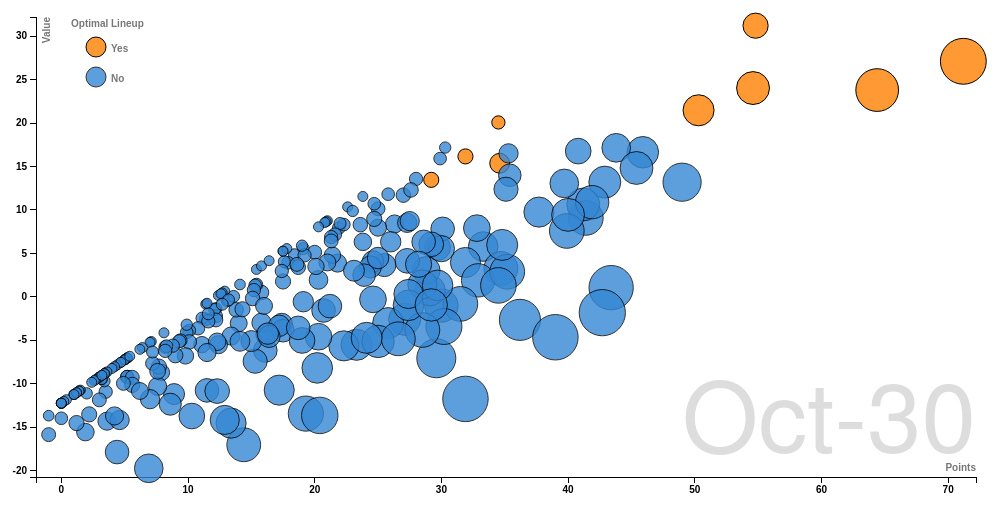
D3 v3 page, settled after 480 driven frames (8 s of simulated time); the page loaded 1 data file(s).



// Set variables for margins, width and height
var margin = {top: 20, right: 20, bottom: 20, left: 100},
    width = 960 - margin.right,
    height = 500 - margin.top - margin.bottom;

// Set start and end numeric days.  There are not basketball games on every day
var start = 1, end = 106

// Create object to hold mapping from numeric day to date
mapDate = {}

// Variables to parse and format date
var parseDate = d3.time.format("%Y-%m-%d");
var formatDate = d3.time.format("%b-%d");

// Consume data from csv file
d3.csv("final_data.csv", function(data) {

	// Update char fields to numeric and parse/format dates
	data.forEach(function(d) {
		d.Salary = +d.Salary;
    	d.Points = +d.Points;
    	d.Value = +d.Value;
    	mapDate[d.SeasonDay] = formatDate(parseDate.parse(d.Date));
    	d.Date = parseDate.parse(d.Date);
  		});

	// Variables for x data field, scale and axis setup
	var xValue = function(d) { return d.Points;},
		xScale = d3.scale.linear()
		.domain([d3.min(data, xValue)-1, d3.max(data, xValue)+1])
		.range([0, width]),
		xMap = function(d) { return xScale(xValue(d));},
		xAxis = d3.svg.axis().scale(xScale).orient("bottom");

	// Variables for y data field, scale and axis setup
	var yValue = function(d) { return d.Value;},
		yScale = d3.scale.linear()
		.domain([d3.min(data, yValue)-1, d3.max(data, yValue)+1])
		.range([height, 0]),
		yMap = function(d) { return yScale(yValue(d));},
		yAxis = d3.svg.axis().scale(yScale).orient("left");

	// Variables for radius data field, scale and axis setup
	var rValue = function(d) { return d.Salary;},
		rScale = d3.scale.sqrt()
		.domain([d3.min(data, rValue)-1, d3.max(data, rValue)+1])
		.range([5, 25]),
		rMap = function(d) { return rScale(rValue(d));};

	// Variables for Optimal colors so can be referenced dynamically
	var optimalYes = "rgb(255, 153, 51)",
		optimalNo = "rgb(53, 135, 212)";

	// Variables for Optimal opacity so can be referenced dynamically
	var opacityYes = 1,
		opacityNo = .8;

	// Variables for color data field, scale and axis setup
	var cValue = function(d) { return d.Optimal;},
		cScale = d3.scale.ordinal()
		.domain([1, 2])
		.range([optimalYes, optimalNo]),
		cMap = function(d) { return cScale(cValue(d));};

	// Variables for opacity data field, scale and axis setup
	var oScale = d3.scale.ordinal()
		.domain([1, 2])
		.range([opacityYes, opacityNo]),
		oMap = function(d) { return oScale(cValue(d));};

	// Variables for x and y axis with scale
	var xAxis = d3.svg.axis().orient("bottom").scale(xScale),
    	yAxis = d3.svg.axis().scale(yScale).orient("left");

    // Tooltip mouseover function so can be referenced dynamically
    var ttMouseover = function(d) {
              tooltip.html("Position: " + d.Position + "<br/>" +
              	"Player: " + d.Player + "<br/>" +
              	"Salary: $" + d.Salary + "<br/>" +
              	"Points: " + d.Points + "<br/>" +
              	"Value: " + d.Value);
              tooltip.style("visibility", "visible");};

	// Tooltip mousemove function so can be referenced dynamically
    var ttMousemove = function() {
          return tooltip.style("top", (d3.event.pageY-10)+"px")
          .style("left",(d3.event.pageX+10)+"px");};

	// Tooltip mouseout function so can be referenced dynamically
    var ttMouseout = function() {
      		return tooltip.style("visibility", "hidden");};

    // Setup chart svg
    var svg = d3.select("#chart").append("svg")
    	.attr("width", width + margin.left + margin.right)
    	.attr("height", height + margin.top + margin.bottom)
  		.append("g")
    	.attr("transform", "translate(" + margin.left + "," + margin.top + ")");

   	// x axis
	svg.append("g")
    	.attr("class", "x axis")
    	.attr("transform", "translate(0," + height + ")")
    	.call(xAxis);

    // y axis
	svg.append("g")
    	.attr("class", "y axis")
    	.call(yAxis);

    // x axis label
	svg.append("text")
	    .attr("class", "x label")
	    .attr("text-anchor", "end")
	    .attr("x", width)
	    .attr("y", height - 6)
	    .text("Points");

	// y axis label
	svg.append("text")
	    .attr("class", "y label")
	    .attr("text-anchor", "end")
	    .attr("y", 6)
	    .attr("dy", ".75em")
	    .attr("transform", "rotate(-90)")
	    .text("Value");

	// Variables for legend setup
	var xLegend = 40, 
		yLegend = 10;
	
	// Legend text	
	svg.append("text")
		.attr("class", "legend label")
		.attr("x", xLegend - 5)
		.attr("y", yLegend)
		.text("Optimal Lineup");

	// Legend circle for Yes
	svg.append("circle")
		.attr("cx", xLegend + 20)
		.attr("cy", yLegend + 20)
		.attr("r", 10)
		.style("fill", optimalYes)
		.style("opacity", opacityYes)
		.attr("stroke", "#000");
		
	// Legend text for Yes circle
	svg.append("text")
		.attr("class", "label")
		.attr("x", xLegend + 35)
		.attr("y", yLegend + 25)
		.style("text-anchor", "start")
		.text(function(d) {return "Yes";
		});

	// Legend circle for No
	svg.append("circle")
		.attr("cx", xLegend + 20)
		.attr("cy", yLegend + 50)
		.attr("r", 10)
		.style("fill", optimalNo)
		.style("opacity", opacityNo)
		.attr("stroke", "#000");
	
	// Legend text for No circle
	svg.append("text")
		.attr("class", "label")
		.attr("x", xLegend + 35)
		.attr("y", yLegend + 55)
		.style("text-anchor", "start")
		.text(function(d) {return "No";
		});

	// Tooltip setup
	var tooltip = d3.select("#chart")
    	.append("div")
    	.style("position", "absolute")
    	.style("z-index", "10")
    	.style("visibility", "hidden")
    	.style("color", "white")
    	.style("padding", "8px")
    	.style("background-color", "rgba(0, 0, 0, 0.75)")
    	.style("border-radius", "6px")
    	.style("font", "12px sans-serif")
    	.text("tooltip");

    // Starting value for day overlay
	var label = svg.append("text")
	    .attr("class", "day label")
	    .attr("text-anchor", "end")
	    .attr("y", height - 24)
	    .attr("x", width)
	    .text(mapDate[start]);

	// Circles setup
	svg.append("g")
    	.attr("class", "dots")
    	.selectAll(".dot")
    	.data(filterData(start))
    	.enter().append("circle")
      	.attr("class", "dot")
      	.attr("r", rMap)
      	.style("fill", cMap)
        .style("opacity", oMap)
		.attr("cx", xMap)
		.attr("cy", yMap)
		.on("mouseover", ttMouseover)
		.on("mousemove", ttMousemove)
      	.on("mouseout", ttMouseout);

    // Overlay box for day
  	var box = label.node().getBBox();

  	// Overlay setup
  	var overlay = svg.append("rect")
        .attr("class", "overlay")
        .attr("x", box.x)
        .attr("y", box.y)
        .attr("width", box.width)
        .attr("height", box.height)
        .on("mouseover", enableInteraction);

    // Transition tween by day
  	svg.transition()
  		.duration(300000)
  		.ease("linear")
      	.tween("day", tweenSeasonDay)
      	.each("end", enableInteraction);

    // Function to enable interaction
  	function enableInteraction() {
    	var dayScale = d3.scale.linear()
        .range([Math.floor(box.x), Math.floor(box.x + box.width)])
        .domain([start, end])
        .clamp(true);

    	svg.transition().duration(0);

	    overlay
	        .on("mouseover", mouseover)
	        .on("mouseout", mouseout)
	        .on("mousemove", mousemove)
	        .on("touchmove", mousemove);

	    function mouseover() {
	      label.classed("active", true);
	    }

	    function mouseout() {
	      label.classed("active", false);
	    }

	    function mousemove() {
	    	mousex = Math.floor(dayScale.invert(d3.mouse(this)[0]));
	    	displayDay(mousex);
    	}
  	}

  	// Interpolate day from start to finish
  	function tweenSeasonDay() {
    	var day = d3.interpolateRound(start, end);
    	return function(t) { displayDay(day(t)); };
  	}

  	// Function to update data and chart for new day
  	function displayDay(day) {

  		// Bind new data
	  	updatedData = filterData(day);

	  	// Update x and y scales
	  	xScale.domain([d3.min(updatedData, xValue)-1, d3.max(updatedData, xValue)+1]);
	  	yScale.domain([d3.min(updatedData, yValue)-1, d3.max(updatedData, yValue)+1]);

	  	// Update x axis
	  	xAxis.scale(xScale);
	  	svg.select("g.x.axis")
	  		.call(xAxis);

	  	// Update y axis
	   	yAxis.scale(yScale);
	   	svg.select("g.y.axis")
	  		.call(yAxis);

		// Update the data points for the existing data points
		var dots = svg.selectAll(".dot")
	    	.data(updatedData)
	    	.attr("r", rMap)
	    	.style("fill", cMap)
	        .style("opacity", oMap)
	        .attr("cx", xMap)
	        .attr("cy", yMap)
	        .on("mouseover", ttMouseover);
	    
	    // Add the circles for the new data points
	    dots.enter()
	    	.append("circle")
	      	.attr("class", "dot")
	      	.attr("r", rMap)
	      	.style("fill", cMap)
	        .style("opacity", oMap)
	        .attr("cx", xMap)
	        .attr("cy", yMap)
	        .on("mouseover", ttMouseover)
			.on("mousemove", ttMousemove)
	      	.on("mouseout", ttMouseout);
	      	
	    // Remove the circles for the data points not in the updated data
	  	dots.exit()
	  		.remove();
	    
	    // Update label with new season day but display as the date
	    label.text(mapDate[day]);

  	}

  	// function to filter date by day
  	function filterData(day) {
		return data.filter(function(d) { return d.SeasonDay  == day;}); 
    };

});



### data: final_data.csv
SeasonDay, Date, LeagueID, Position, Player, Team, Opp, Location, Min, Points, Salary, Value, Optimal, PlayerType
1, 2015-10-27, fd, PG, Stephen Curry, GSW, NOR, Home, 35:37, 59.7, 10400, 17.35, Yes, Star
1, 2015-10-27, fd, PG, Maurice Williams, CLE, CHI, Away, 37:09, 37.3, 6000, 14.14, Yes, Mid-Level
1, 2015-10-27, fd, PG, Reggie Jackson, DET, ATL, Away, 32:07, 34.1, 8300, 0.91, No, Mid-Level
1, 2015-10-27, fd, PG, Dennis Schroder, ATL, DET, Home, 25:22, 32.6, 4600, 15.55, No, Scrub
1, 2015-10-27, fd, SG, Jimmy Butler, CHI, CLE, Home, 36:38, 32, 7500, 2.3, No, Mid-Level
1, 2015-10-27, fd, SG, Kentavious Caldwell-Pope, DET, ATL, Away, 37:03, 27.3, 5000, 8.51, Yes, Scrub
1, 2015-10-27, fd, PG, Derrick Rose, CHI, CLE, Home, 32:28, 26.7, 8100, -5.62, No, Mid-Level
1, 2015-10-27, fd, SG, Eric Gordon, NOR, GSW, Away, 33:29, 22.8, 5200, 3.13, Yes, Scrub
1, 2015-10-27, fd, PG, Jeff Teague, ATL, DET, Home, 31:52, 21.4, 7200, -6.99, No, Mid-Level
1, 2015-10-27, fd, SG, J.R. Smith, CLE, CHI, Away, 30:27, 20.5, 5700, -1.35, No, Scrub
1, 2015-10-27, fd, PG, E'Twaun Moore, CHI, CLE, Home, 14:22, 16.1, 3800, 2.54, No, Scrub
1, 2015-10-27, fd, PG, Shaun Livingston, GSW, NOR, Home, 21:20, 15.8, 4000, 1.37, No, Scrub
1, 2015-10-27, fd, PG, Matthew Dellavedova, CLE, CHI, Away, 20:12, 15.8, 3900, 1.81, No, Scrub
1, 2015-10-27, fd, SG, Klay Thompson, GSW, NOR, Home, 26:26, 15.3, 7100, -12.65, No, Mid-Level
1, 2015-10-27, fd, SG, Tony Snell, CHI, CLE, Home, 28:48, 12.4, 3900, -1.59, No, Scrub
1, 2015-10-27, fd, SG, Kyle Korver, ATL, DET, Home, 28:42, 11.9, 5400, -8.64, No, Scrub
1, 2015-10-27, fd, SG, Leandro Barbosa, GSW, NOR, Home, 20:30, 9.2, 3900, -4.79, No, Scrub
1, 2015-10-27, fd, PG, Steve Blake, DET, ATL, Away, 15:53, 8, 3800, -5.56, No, Scrub
1, 2015-10-27, fd, PG, Nate Robinson, NOR, GSW, Away, 19:03, 6.5, 3500, -5.75, No, Scrub
1, 2015-10-27, fd, PG, Aaron Brooks, CHI, CLE, Home, 15:32, 6.4, 4200, -8.9, No, Scrub
1, 2015-10-27, fd, SG, Kent Bazemore, ATL, DET, Home, 20:50, 5.9, 3700, -7.22, No, Scrub
1, 2015-10-27, fd, SG, Jodie Meeks, DET, ATL, Away, 10:57, 3.4, 3900, -10.59, No, Scrub
1, 2015-10-27, fd, SG, Brandon Rush, GSW, NOR, Home, 1:40, 0, 3500, -12.25, No, Scrub
1, 2015-10-27, fd, SG, Jared Cunningham, CLE, CHI, Away, 3:11, 0, 3500, -12.25, No, Scrub
1, 2015-10-27, fd, SF, LeBron James, CLE, CHI, Away, 36:04, 45.5, 11000, 0.53, No, Star
1, 2015-10-27, fd, SF, Marcus Morris, DET, ATL, Away, 37:05, 36, 5700, 14.15, Yes, Scrub
1, 2015-10-27, fd, PF, Kevin Love, CLE, CHI, Away, 34:49, 35.6, 7200, 7.21, Yes, Mid-Level
1, 2015-10-27, fd, PF, Paul Millsap, ATL, DET, Home, 36:00, 31.1, 7700, 0.53, No, Mid-Level
1, 2015-10-27, fd, SF, Nikola Mirotic, CHI, CLE, Home, 25:14, 29.3, 5500, 8.33, Yes, Scrub
1, 2015-10-27, fd, PF, Anthony Davis, NOR, GSW, Away, 34:31, 29.2, 11200, -16.64, No, Star
1, 2015-10-27, fd, PF, Ersan Ilyasova, DET, ATL, Away, 34:26, 27.9, 5200, 8.23, Yes, Scrub
1, 2015-10-27, fd, SF, Harrison Barnes, GSW, NOR, Home, 32:42, 24.3, 4600, 7.25, No, Scrub
1, 2015-10-27, fd, PF, Draymond Green, GSW, NOR, Home, 29:26, 23.6, 7800, -7.41, No, Mid-Level
1, 2015-10-27, fd, SF, Thabo Sefolosha, ATL, DET, Home, 18:56, 22.9, 4200, 7.6, No, Scrub
1, 2015-10-27, fd, PF, Taj Gibson, CHI, CLE, Home, 22:06, 20, 4900, 1.64, No, Scrub
1, 2015-10-27, fd, SF, Alonzo Gee, NOR, GSW, Away, 26:56, 18.5, 3600, 5.81, No, Scrub
1, 2015-10-27, fd, PF, Pau Gasol, CHI, CLE, Home, 31:33, 18.4, 7900, -13.04, No, Mid-Level
1, 2015-10-27, fd, PF, Tristan Thompson, CLE, CHI, Away, 24:55, 17.4, 5200, -2.27, No, Scrub
1, 2015-10-27, fd, PF, Ryan Anderson, NOR, GSW, Away, 28:40, 16.7, 5400, -3.84, No, Scrub
1, 2015-10-27, fd, PF, Marreese Speights, GSW, NOR, Home, 10:42, 16.5, 3900, 2.51, No, Scrub
1, 2015-10-27, fd, PF, Dante Cunningham, NOR, GSW, Away, 26:31, 15.4, 4200, 0.1, No, Scrub
1, 2015-10-27, fd, SF, Stanley Johnson, DET, ATL, Away, 24:29, 15.3, 4300, -0.44, No, Scrub
1, 2015-10-27, fd, SF, Andre Iguodala, GSW, NOR, Home, 23:23, 13.5, 4300, -2.24, No, Scrub
1, 2015-10-27, fd, SF, Doug McDermott, CHI, CLE, Home, 16:12, 12.8, 4200, -2.5, No, Scrub
1, 2015-10-27, fd, SF, Richard Jefferson, CLE, CHI, Away, 16:57, 12.5, 3500, 0.25, No, Scrub
1, 2015-10-27, fd, SF, Mike Scott, ATL, DET, Home, 5:29, 5.2, 3500, -7.05, No, Scrub
1, 2015-10-27, fd, SF, James Jones, CLE, CHI, Away, 3:49, 2, 3500, -10.25, No, Scrub
1, 2015-10-27, fd, PF, James Michael McAdoo, GSW, NOR, Home, 2:31, 2, 3500, -10.25, No, Scrub
1, 2015-10-27, fd, PF, Mike Muscala, ATL, DET, Home, 7:59, 0.2, 3800, -13.36, No, Scrub
1, 2015-10-27, fd, C, Andre Drummond, DET, ATL, Away, 37:09, 49.3, 9000, 13.06, Yes, Star
1, 2015-10-27, fd, C, Al Horford, ATL, DET, Home, 30:14, 34.8, 7200, 6.41, No, Mid-Level
1, 2015-10-27, fd, C, Andrew Bogut, GSW, NOR, Home, 18:42, 29.5, 5400, 8.96, No, Scrub
1, 2015-10-27, fd, C, Festus Ezeli, GSW, NOR, Home, 17:01, 22.3, 3500, 10.05, No, Scrub
1, 2015-10-27, fd, C, Joakim Noah, CHI, CLE, Home, 17:07, 17.8, 5700, -4.05, No, Scrub
1, 2015-10-27, fd, C, Kendrick Perkins, NOR, GSW, Away, 15:53, 16.3, 3500, 4.05, No, Scrub
1, 2015-10-27, fd, C, Timofey Mozgov, CLE, CHI, Away, 20:54, 15, 4800, -2.92, No, Scrub
1, 2015-10-27, fd, C, Aron Baynes, DET, ATL, Away, 10:51, 11, 3900, -2.99, No, Scrub
1, 2015-10-27, fd, C, Tiago Splitter, ATL, DET, Home, 16:18, 10.8, 4000, -3.63, No, Scrub
1, 2015-10-27, fd, C, Alexis Ajinca, NOR, GSW, Away, 16:56, 9.8, 3500, -2.45, No, Scrub
1, 2015-10-27, fd, C, Anderson Varejao, CLE, CHI, Away, 11:33, 6.4, 3900, -7.59, No, Scrub
... 17,080 more rows